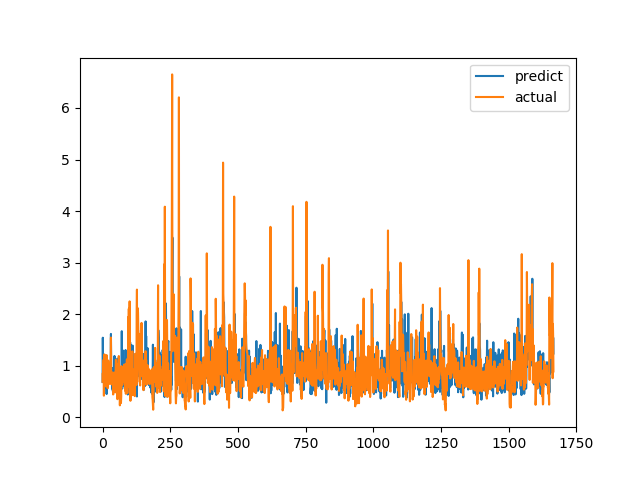

Source data for this figure (header and first rows):
predict, actual
0.6829, 0.6915
1.543, 0.8558
0.9734, 0.7094
0.936, 1.015
0.9159, 1.116
0.7627, 0.4183
0.9865, 1.002
0.9185, 1.219
0.7248, 1.143
0.6659, 0.6528
0.6515, 0.6747
0.7731, 0.601
0.5816, 0.6695
1.076, 0.6538
0.6227, 0.7814
0.45, 1.206
0.633, 0.8469
0.6096, 0.8286
0.753, 0.6482
1.008, 0.5624
0.7256, 0.7183
1.054, 1.1
0.8051, 0.9542
0.7441, 0.729
0.8905, 0.6694
0.8524, 0.8631
0.856, 0.6465
0.8949, 0.8223
0.8684, 0.9236
0.771, 0.8301
0.8682, 1.067
1.616, 1.546
0.9178, 0.6827
0.769, 0.6386
0.6472, 0.6464
0.952, 0.6881
0.5491, 0.7274
0.8114, 0.65
0.5063, 0.8694
0.6259, 0.4409
0.8136, 0.4519
0.9564, 0.7575
0.7561, 0.4952
0.5136, 0.6851
1.189, 0.7244
0.7733, 0.8654
0.7502, 0.74
0.5982, 0.8071
0.5633, 0.8204
0.9584, 1.114
0.8186, 1.109
0.933, 0.4751
0.6592, 1.039
0.7798, 0.9458
0.9522, 0.7878
1.137, 0.3505
1.007, 0.9368
0.7365, 0.9868
0.6118, 0.647
0.9963, 1.03
... 1,606 more rows
